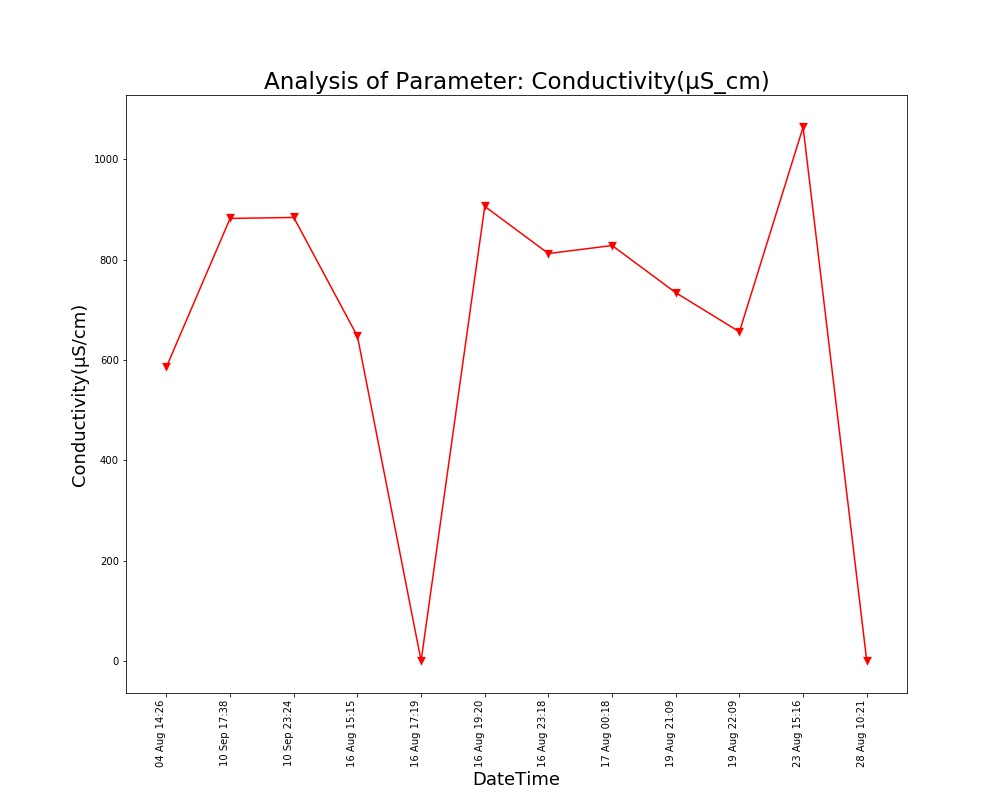

Values plotted in this chart, from the file beside it:
Unnamed: 0, DateTime, Date, Time, Conductivity(µS/cm)
0.0, 04 Aug 14:26, 04 Aug 2021, 14:26:24, 586.0
1.0, 16 Aug 15:15, 16 Aug 2021, 15:15:28, 647.0
2.0, 16 Aug 17:19, 16 Aug 2021, 17:19:32, 0.0
3.0, 16 Aug 19:20, 16 Aug 2021, 19:20:17, 906.0
4.0, 16 Aug 23:18, 16 Aug 2021, 23:18:09, 812.0
5.0, 17 Aug 00:18, 17 Aug 2021, 00:18:33, 828.0
6.0, 19 Aug 21:09, 19 Aug 2021, 21:09:25, 734.0
7.0, 19 Aug 22:09, 19 Aug 2021, 22:09:52, 656.0
8.0, 23 Aug 15:16, 23 Aug 2021, 15:16:38, 1064
, 28 Aug 10:21, 28 Aug 2021, 10:21:18, 0.0
, 10 Sep 17:38, 10 Sep 2021, 17:38:26, 882.0
, 10 Sep 23:24, 10 Sep 2021, 23:24:03, 884.0
